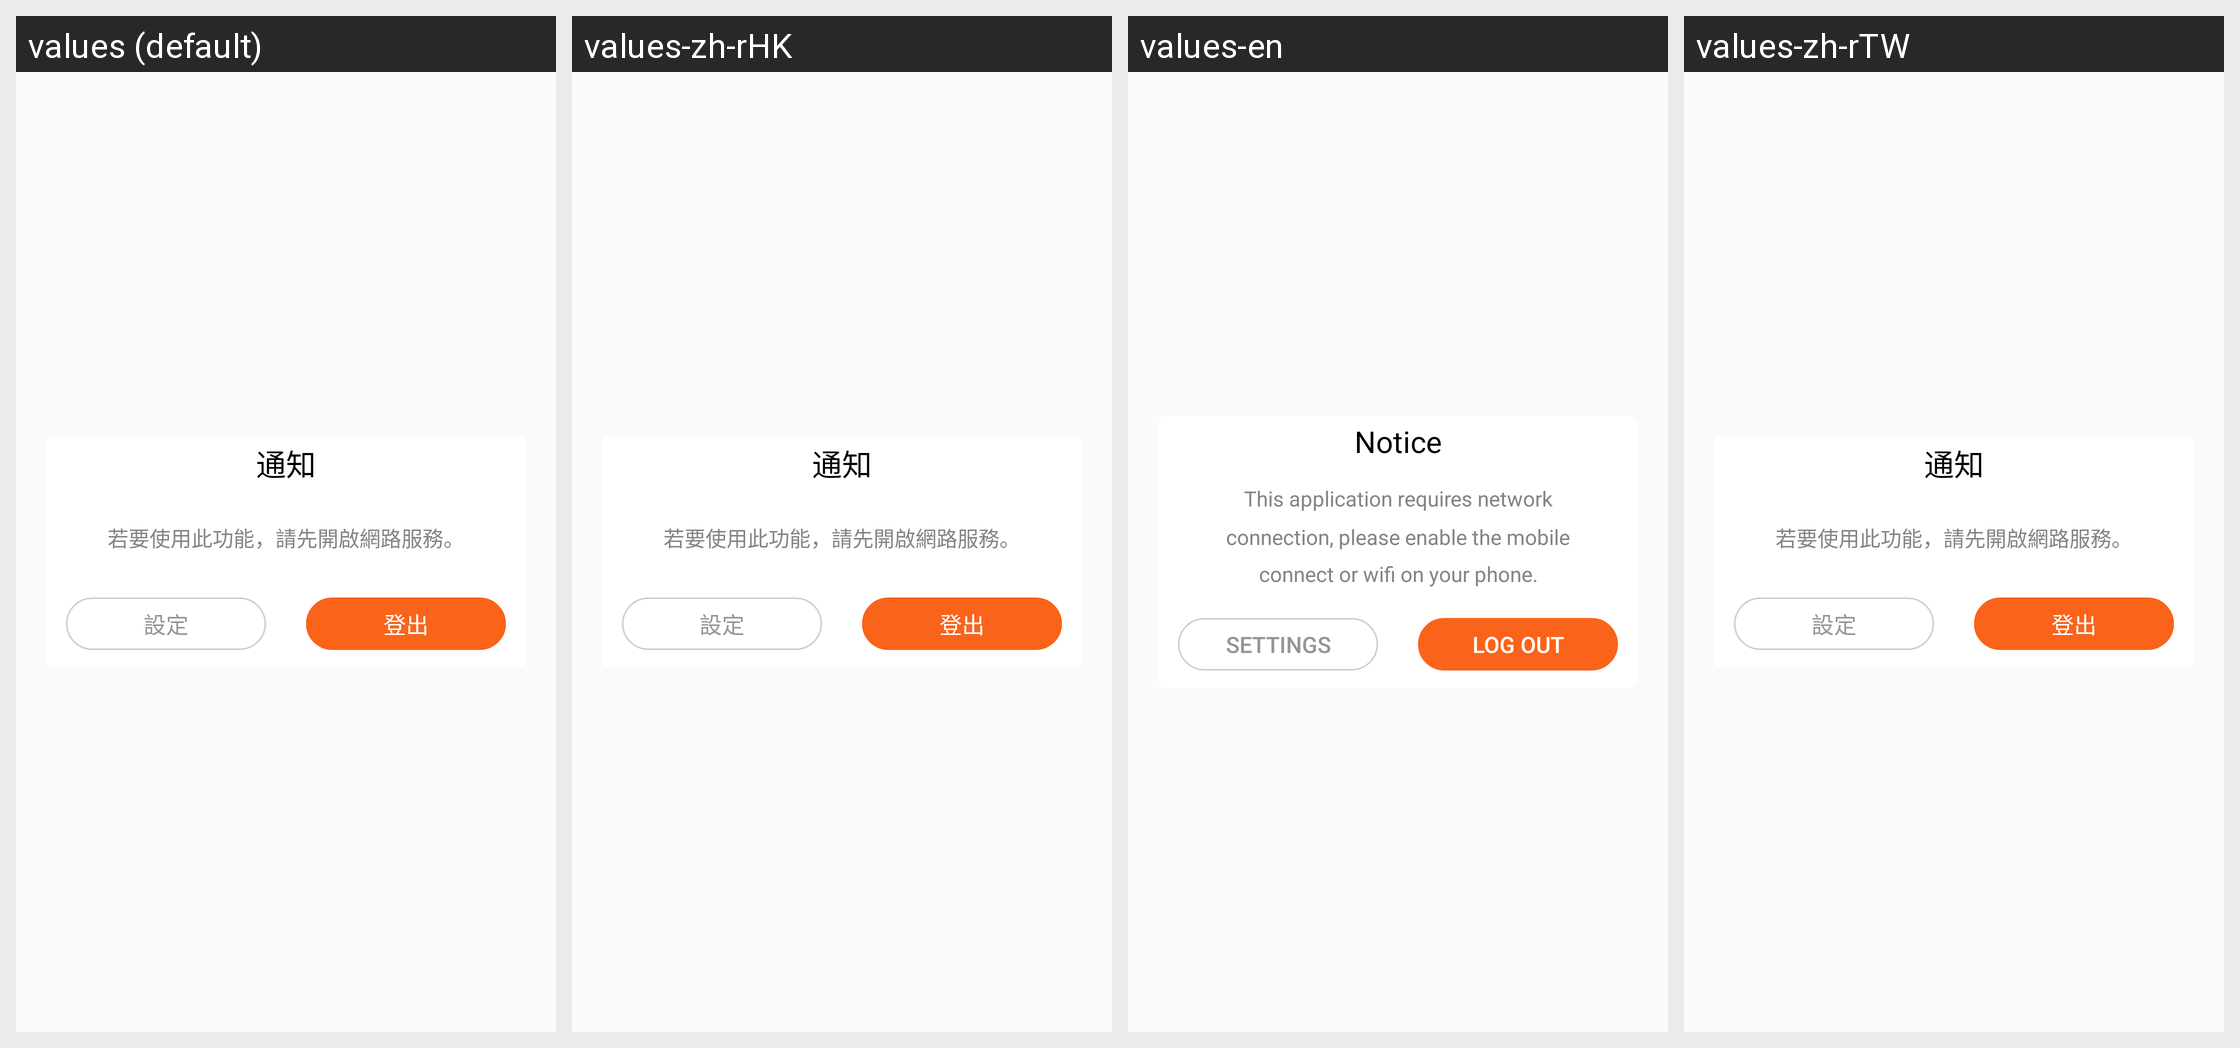

The Android screen above is rendered under several locales of the same app. Produce the string resources it draws, with the default and per-locale values.
Android screen res/layout/customdialog.xml rendered under 4 locales, left to right: values (default), values-zh-rHK, values-en, values-zh-rTW. Device: Nexus 5 (rendered at 1080×1920; each locale shown at half size, 540×960, under a caption strip naming it); theme AppTheme.
Strings drawn on this screen, with the default value and each locale's value (text and hints the layout hard-codes, and strings that could not be matched under every locale, appear in the picture but are not listed):

md_title
  values: 通知
  values-zh-rHK: 通知
  values-en: Notice
  values-zh-rTW: 通知

md_message
  values: 若要使用此功能，請先開啟網路服務。
  values-zh-rHK: 若要使用此功能，請先開啟網路服務。
  values-en: This application requires network connection, please enable the mobile connect or wifi on your phone.
  values-zh-rTW: 若要使用此功能，請先開啟網路服務。

md_sz
  values: 設定
  values-zh-rHK: 設定
  values-en: Settings
  values-zh-rTW: 設定

md_out
  values: 登出
  values-zh-rHK: 登出
  values-en: Log out
  values-zh-rTW: 登出
